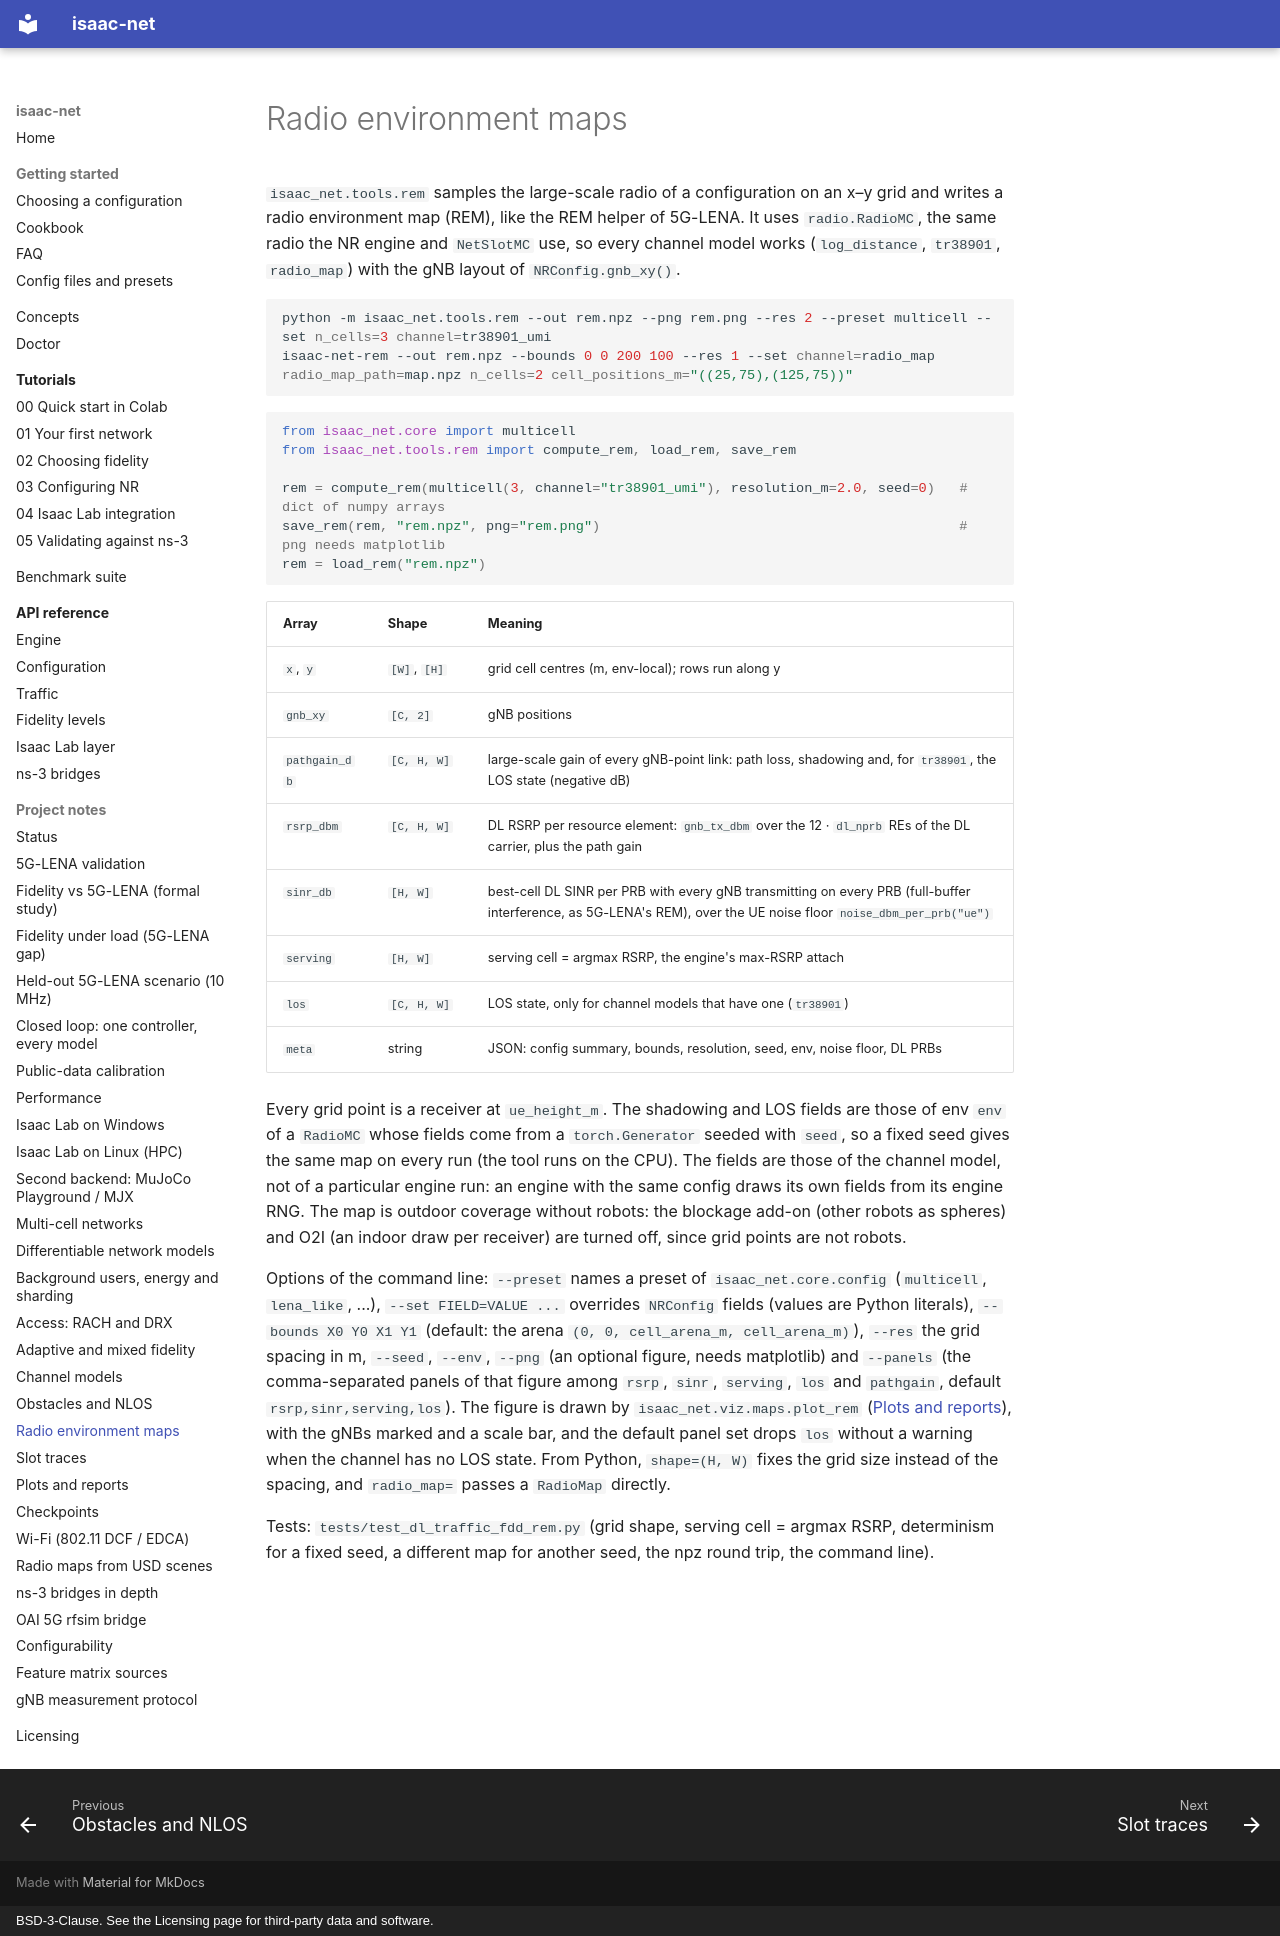

repository: ZzZTripleZzZ/isaac-net · page: rem/index.html · generator: mkdocs · copyright: BSD-3-Clause. See the Licensing page for third-party data and software.

# Radio environment maps

`isaac_net.tools.rem` samples the large-scale radio of a configuration on an x–y grid and writes a radio environment map (REM), like the REM helper of 5G-LENA. It uses `radio.RadioMC`, the same radio the NR engine and `NetSlotMC` use, so every channel model works (`log_distance`, `tr38901`, `radio_map`) with the gNB layout of `NRConfig.gnb_xy()`.

```bash
python -m isaac_net.tools.rem --out rem.npz --png rem.png --res 2 --preset multicell --set n_cells=3 channel=tr38901_umi
isaac-net-rem --out rem.npz --bounds 0 0 200 100 --res 1 --set channel=radio_map radio_map_path=map.npz n_cells=2 cell_positions_m="((25,75),(125,75))"
```

```python
from isaac_net.core import multicell
from isaac_net.tools.rem import compute_rem, load_rem, save_rem

rem = compute_rem(multicell(3, channel="tr38901_umi"), resolution_m=2.0, seed=0)   # dict of numpy arrays
save_rem(rem, "rem.npz", png="rem.png")                                            # png needs matplotlib
rem = load_rem("rem.npz")
```

| Array | Shape | Meaning |
|:---|:---|:---|
| `x`, `y` | `[W]`, `[H]` | grid cell centres (m, env-local); rows run along y |
| `gnb_xy` | `[C, 2]` | gNB positions |
| `pathgain_db` | `[C, H, W]` | large-scale gain of every gNB-point link: path loss, shadowing and, for `tr38901`, the LOS state (negative dB) |
| `rsrp_dbm` | `[C, H, W]` | DL RSRP per resource element: `gnb_tx_dbm` over the 12 · `dl_nprb` REs of the DL carrier, plus the path gain |
| `sinr_db` | `[H, W]` | best-cell DL SINR per PRB with every gNB transmitting on every PRB (full-buffer interference, as 5G-LENA's REM), over the UE noise floor `noise_dbm_per_prb("ue")` |
| `serving` | `[H, W]` | serving cell = argmax RSRP, the engine's max-RSRP attach |
| `los` | `[C, H, W]` | LOS state, only for channel models that have one (`tr38901`) |
| `meta` | string | JSON: config summary, bounds, resolution, seed, env, noise floor, DL PRBs |

Every grid point is a receiver at `ue_height_m`. The shadowing and LOS fields are those of env `env` of a `RadioMC` whose fields come from a `torch.Generator` seeded with `seed`, so a fixed seed gives the same map on every run (the tool runs on the CPU). The fields are those of the channel model, not of a particular engine run: an engine with the same config draws its own fields from its engine RNG. The map is outdoor coverage without robots: the blockage add-on (other robots as spheres) and O2I (an indoor draw per receiver) are turned off, since grid points are not robots.

Options of the command line: `--preset` names a preset of `isaac_net.core.config` (`multicell`, `lena_like`, ...), `--set FIELD=VALUE ...` overrides `NRConfig` fields (values are Python literals), `--bounds X0 Y0 X1 Y1` (default: the arena `(0, 0, cell_arena_m, cell_arena_m)`), `--res` the grid spacing in m, `--seed`, `--env`, `--png` (an optional figure, needs matplotlib) and `--panels` (the comma-separated panels of that figure among `rsrp`, `sinr`, `serving`, `los` and `pathgain`, default `rsrp,sinr,serving,los`). The figure is drawn by `isaac_net.viz.maps.plot_rem` ([Plots and reports](viz.md#radio-environment-map)), with the gNBs marked and a scale bar, and the default panel set drops `los` without a warning when the channel has no LOS state. From Python, `shape=(H, W)` fixes the grid size instead of the spacing, and `radio_map=` passes a `RadioMap` directly.

Tests: `tests/test_dl_traffic_fdd_rem.py` (grid shape, serving cell = argmax RSRP, determinism for a fixed seed, a different map for another seed, the npz round trip, the command line).
